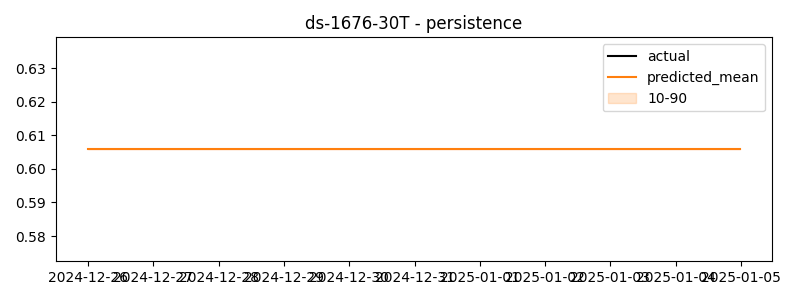

The table this chart was drawn from, first rows:
timestamp, actual, predicted
2024-12-26 00:00:00, -0.3249, 0.6058
2024-12-26 00:30:00, -0.2773, 0.6058
2024-12-26 01:00:00, -0.2651, 0.6058
2024-12-26 01:30:00, -0.3382, 0.6058
2024-12-26 02:00:00, -0.1741, 0.6058
2024-12-26 02:30:00, -0.1433, 0.6058
2024-12-26 03:00:00, -0.1787, 0.6058
2024-12-26 03:30:00, -0.1824, 0.6058
2024-12-26 04:00:00, -0.1273, 0.6058
2024-12-26 04:30:00, -0.1832, 0.6058
2024-12-26 05:00:00, -0.03078, 0.6058
2024-12-26 05:30:00, 0.1046, 0.6058
2024-12-26 06:00:00, 0.3085, 0.6058
2024-12-26 06:30:00, 0.2724, 0.6058
2024-12-26 07:00:00, 0.2372, 0.6058
2024-12-26 07:30:00, 0.3389, 0.6058
2024-12-26 08:00:00, 0.2694, 0.6058
2024-12-26 08:30:00, 0.3073, 0.6058
2024-12-26 09:00:00, 0.4293, 0.6058
2024-12-26 09:30:00, 0.3693, 0.6058
2024-12-26 10:00:00, 0.4098, 0.6058
2024-12-26 10:30:00, 0.3588, 0.6058
2024-12-26 11:00:00, 0.2781, 0.6058
2024-12-26 11:30:00, 0.3181, 0.6058
2024-12-26 12:00:00, 0.469, 0.6058
2024-12-26 12:30:00, 0.4719, 0.6058
2024-12-26 13:00:00, 0.3888, 0.6058
2024-12-26 13:30:00, 0.3766, 0.6058
2024-12-26 14:00:00, 0.4315, 0.6058
2024-12-26 14:30:00, 0.5331, 0.6058
2024-12-26 15:00:00, 0.6023, 0.6058
2024-12-26 15:30:00, 0.5193, 0.6058
2024-12-26 16:00:00, 0.4263, 0.6058
2024-12-26 16:30:00, 0.4626, 0.6058
2024-12-26 17:00:00, 0.4211, 0.6058
2024-12-26 17:30:00, 0.3797, 0.6058
2024-12-26 18:00:00, 0.4249, 0.6058
2024-12-26 18:30:00, 0.4184, 0.6058
2024-12-26 19:00:00, 0.3455, 0.6058
2024-12-26 19:30:00, 0.5179, 0.6058
2024-12-26 20:00:00, 0.4356, 0.6058
2024-12-26 20:30:00, 0.4613, 0.6058
2024-12-26 21:00:00, 0.5129, 0.6058
2024-12-26 21:30:00, 0.2547, 0.6058
2024-12-26 22:00:00, 0.1064, 0.6058
2024-12-26 22:30:00, -0.04962, 0.6058
2024-12-26 23:00:00, 0.03402, 0.6058
2024-12-26 23:30:00, 0.01009, 0.6058
2024-12-27 00:00:00, -0.01764, 0.6058
2024-12-27 00:30:00, -0.03745, 0.6058
2024-12-27 01:00:00, -0.02168, 0.6058
2024-12-27 01:30:00, 0.02487, 0.6058
2024-12-27 02:00:00, -0.01005, 0.6058
2024-12-27 02:30:00, 0.06503, 0.6058
2024-12-27 03:00:00, 0.135, 0.6058
2024-12-27 03:30:00, 0.1335, 0.6058
2024-12-27 04:00:00, 0.153, 0.6058
2024-12-27 04:30:00, 0.1178, 0.6058
2024-12-27 05:00:00, 0.09629, 0.6058
2024-12-27 05:30:00, 0.1284, 0.6058
... 420 more rows
